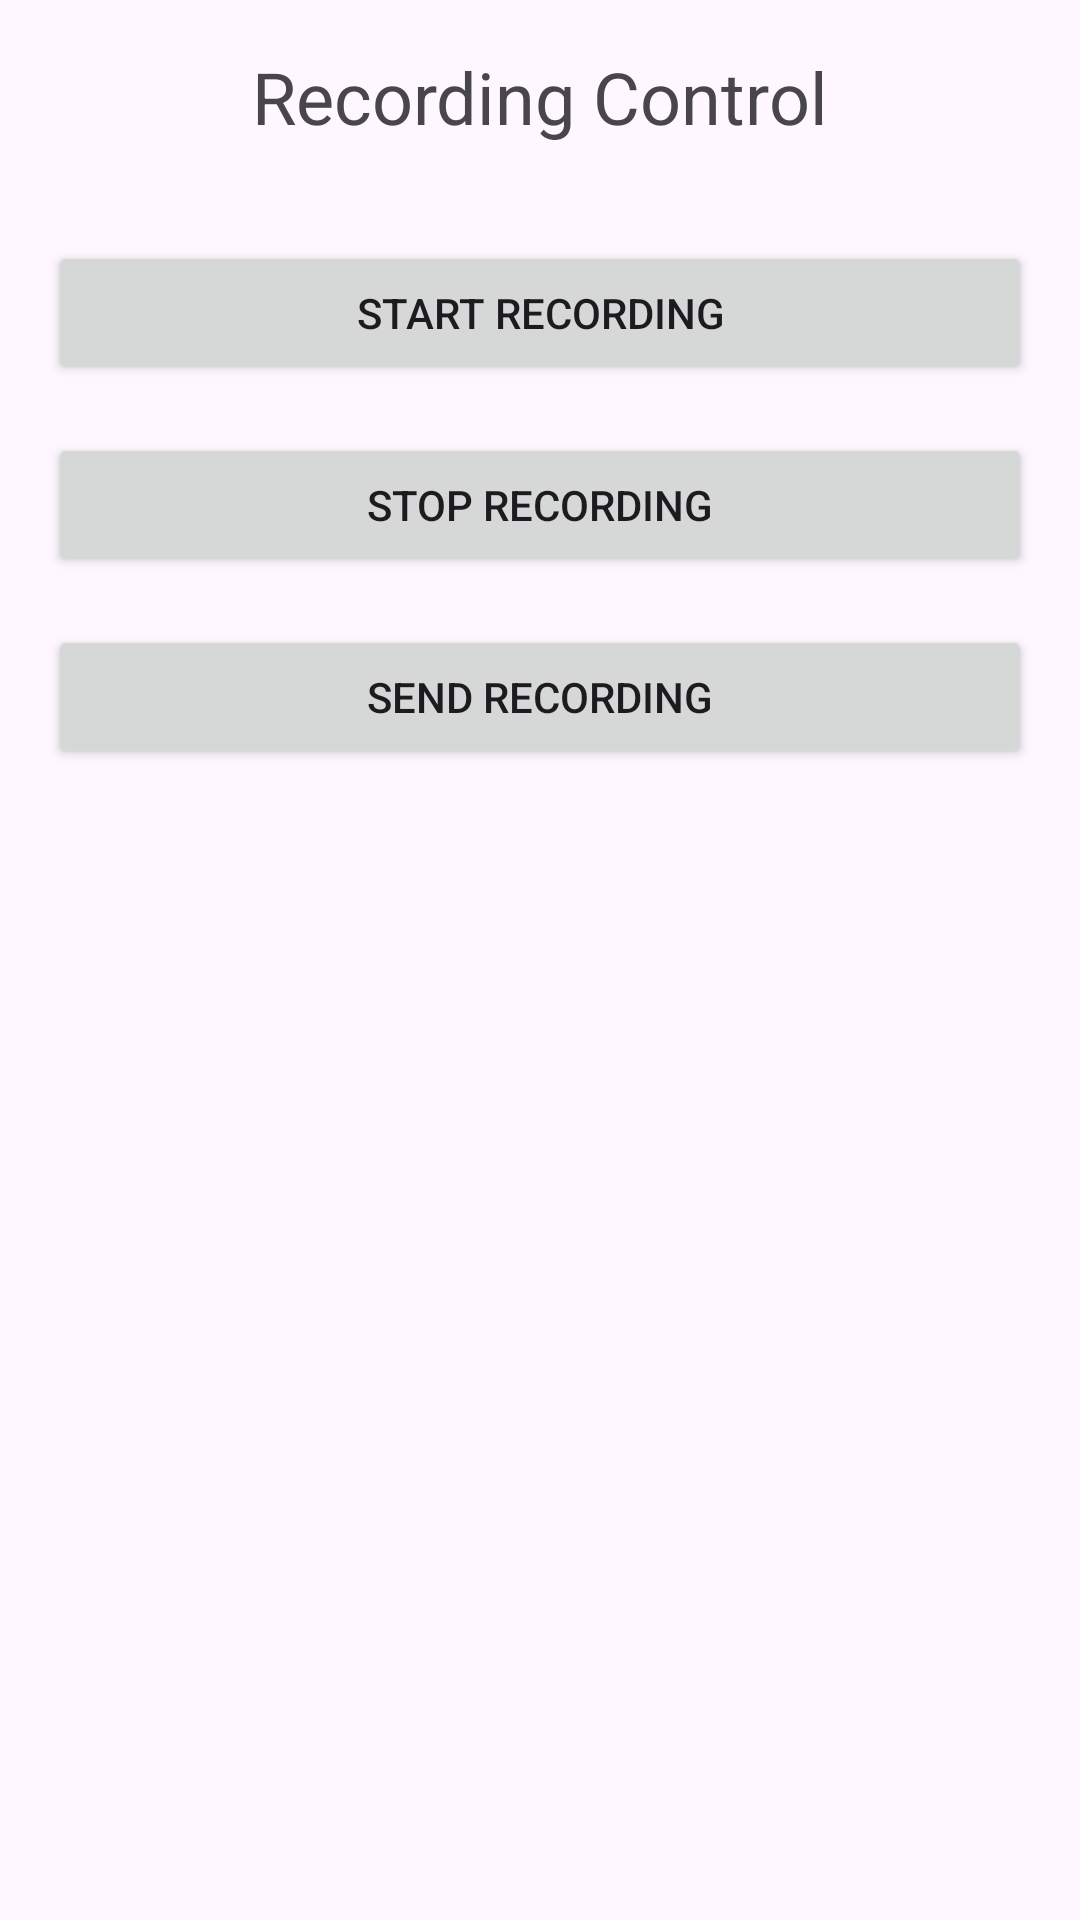

The Android layout XML behind this screen, and the referenced resources:
<!-- AndroidManifest.xml: application theme Theme.sakshi -->
<!-- res/layout/activity_send_voice.xml -->
<?xml version="1.0" encoding="utf-8"?>
<RelativeLayout xmlns:android="http://schemas.android.com/apk/res/android"
    xmlns:tools="http://schemas.android.com/tools"
    android:layout_width="match_parent"
    android:layout_height="match_parent"
    android:paddingLeft="16dp"
    android:paddingTop="16dp"
    android:paddingRight="16dp"
    android:paddingBottom="16dp"
    tools:context=".SendVoiceActivity">

    <TextView
        android:id="@+id/textView"
        android:layout_width="wrap_content"
        android:layout_height="wrap_content"
        android:text="Recording Control"
        android:textSize="24sp"
        android:layout_centerHorizontal="true"
        android:layout_marginBottom="16dp"/>

    <Button
        android:id="@+id/startBtn"
        android:layout_width="match_parent"
        android:layout_height="wrap_content"
        android:text="Start Recording"
        android:layout_below="@id/textView"
        android:layout_marginTop="16dp"/>

    <Button
        android:id="@+id/stopBtn"
        android:layout_width="match_parent"
        android:layout_height="wrap_content"
        android:text="Stop Recording"
        android:layout_below="@id/startBtn"
        android:layout_marginTop="16dp"/>

    <Button
        android:id="@+id/sendBtn"
        android:layout_width="match_parent"
        android:layout_height="wrap_content"
        android:text="Send Recording"
        android:layout_below="@id/stopBtn"
        android:layout_marginTop="16dp"/>

    <TextView
        android:id="@+id/status"
        android:layout_width="wrap_content"
        android:layout_height="wrap_content"
        android:text=""
        android:textSize="18sp"
        android:layout_below="@id/sendBtn"
        android:layout_centerHorizontal="true"
        android:layout_marginTop="16dp"/>
</RelativeLayout>
<!-- resources referenced by this layout -->
<resources>
  <style name="Theme.sakshi" parent="Base.Theme.Sakshi" />
  <style name="Base.Theme.Sakshi" parent="Theme.Material3.DayNight.NoActionBar">
          
          
          <item name="colorPrimary">@color/blue</item>
          <item name="colorPrimaryVariant">@color/blue</item>
          <item name="colorOnPrimary">@color/white</item>
          
          <item name="colorSecondary">@color/teal_200</item>
          <item name="colorSecondaryVariant">@color/teal_700</item>
          <item name="colorOnSecondary">@color/black</item>
          
          <item name="android:statusBarColor">?attr/colorPrimaryVariant</item>
      </style>
  <color name="blue">#4059E1</color>
  <color name="white">#FFFFFFFF</color>
  <color name="teal_200">#FF03DAC5</color>
  <color name="teal_700">#FF018786</color>
  <color name="black">#FF000000</color>
</resources>
